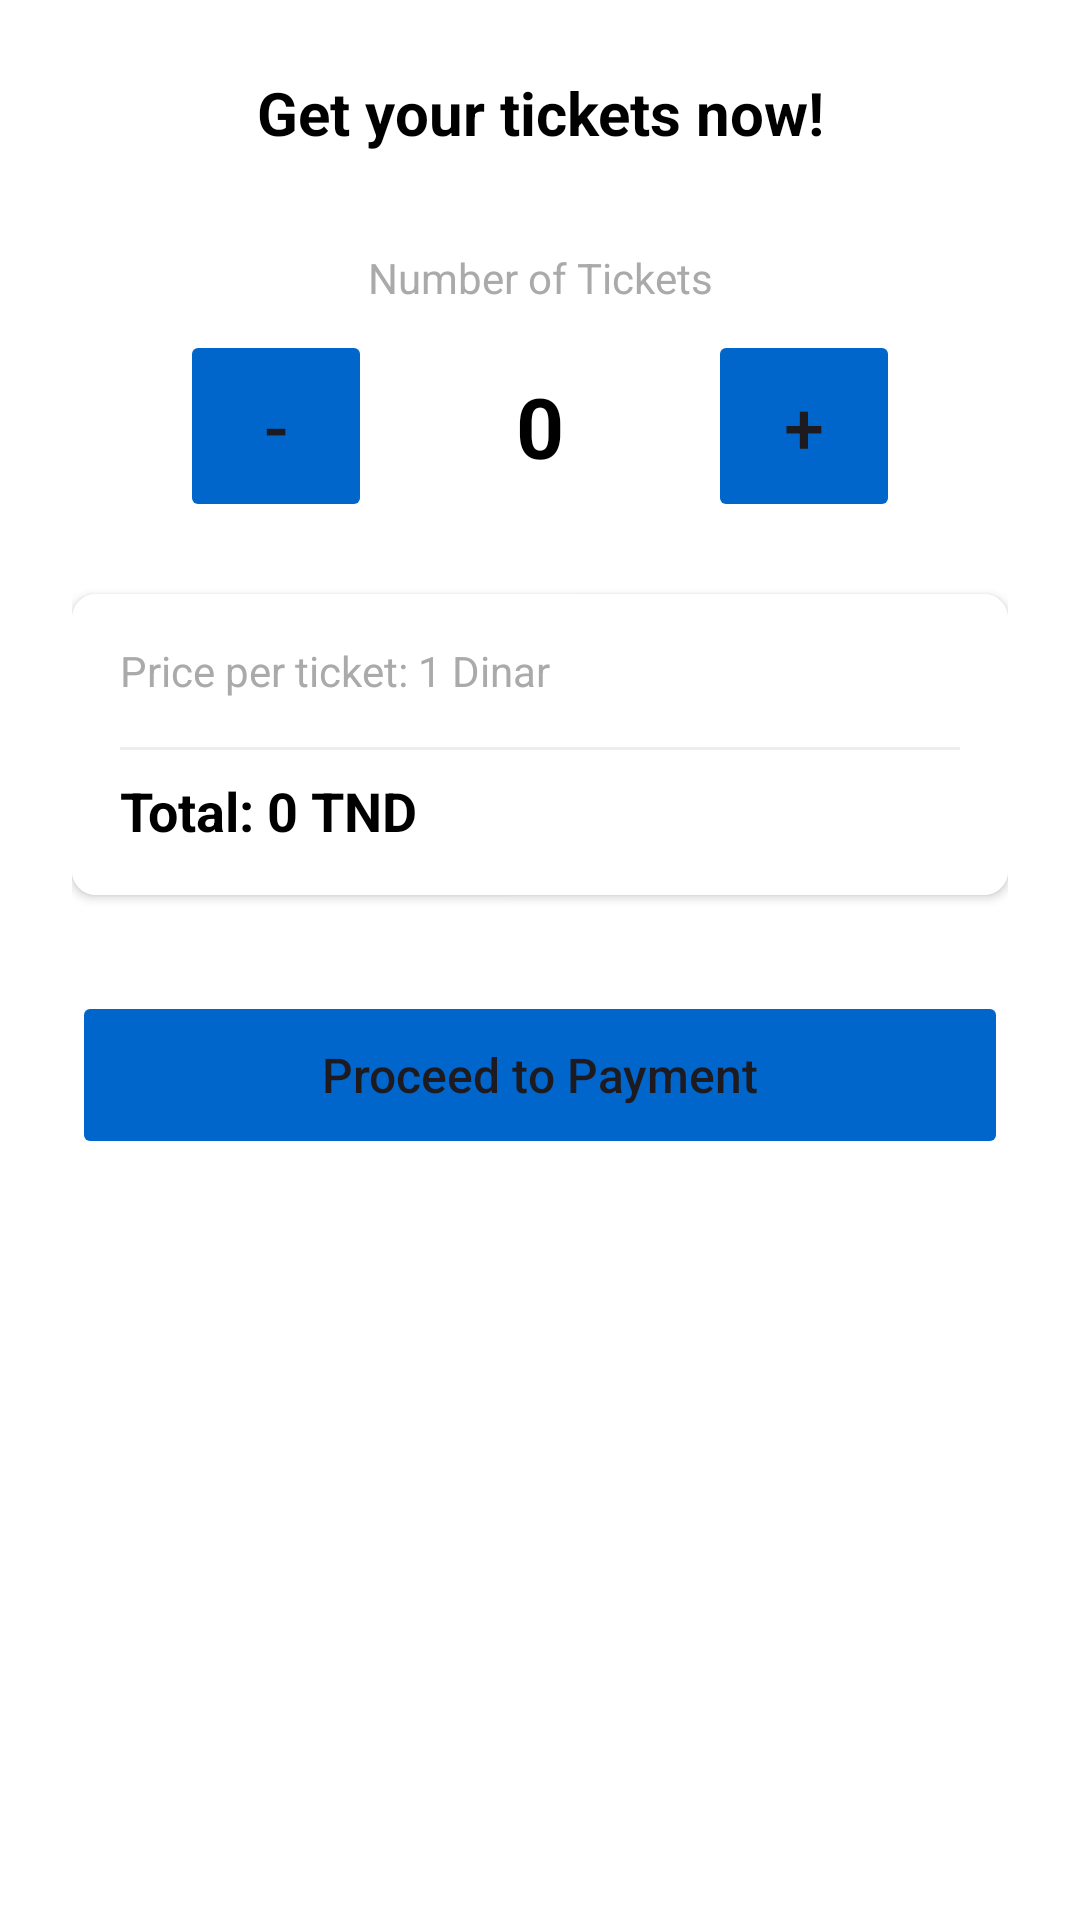

Reconstruct the res/layout file that produces this screen, plus the resources it refers to.
<!-- AndroidManifest.xml: application theme Theme.Manouba -->
<!-- res/layout/fragment_ticket.xml -->
<?xml version="1.0" encoding="utf-8"?>
<LinearLayout xmlns:android="http://schemas.android.com/apk/res/android"
    xmlns:app="http://schemas.android.com/apk/res-auto"
    android:id="@+id/fragment_ticket_layout"
    android:layout_width="match_parent"
    android:layout_height="match_parent"
    android:orientation="vertical"
    android:gravity="center_horizontal"
    android:background="@android:color/white"
    android:padding="24dp">

    



    <TextView
        android:id="@+id/tv_ticket_description"
        android:layout_width="match_parent"
        android:layout_height="wrap_content"
        android:text="Get your tickets now!"
        android:textSize="20sp"
        android:textColor="@android:color/black"
        android:textStyle="bold"
        android:gravity="center"
        android:layout_marginBottom="32dp"/>

    
    <TextView
        android:layout_width="match_parent"
        android:layout_height="wrap_content"
        android:text="Number of Tickets"
        android:textSize="14sp"
        android:textColor="@android:color/darker_gray"
        android:gravity="center"
        android:layout_marginBottom="8dp"/>

    <LinearLayout
        android:orientation="horizontal"
        android:layout_width="wrap_content"
        android:layout_height="wrap_content"
        android:gravity="center"
        android:layout_marginBottom="24dp">

        <Button
            android:id="@+id/btn_decrease"
            android:layout_width="64dp"
            android:layout_height="64dp"
            android:text="-"
            android:textSize="24sp"
            android:backgroundTint="@color/colorPrimary"
            android:stateListAnimator="@null"
            android:elevation="0dp"/>

        <TextView
            android:id="@+id/tv_ticket_count"
            android:layout_width="80dp"
            android:layout_height="wrap_content"
            android:layout_marginHorizontal="16dp"
            android:text="0"
            android:textSize="28sp"
            android:textColor="@android:color/black"
            android:gravity="center"
            android:textStyle="bold"/>

        <Button
            android:id="@+id/btn_increase"
            android:layout_width="64dp"
            android:layout_height="64dp"
            android:text="+"
            android:textSize="24sp"
            android:backgroundTint="@color/colorPrimary"
            android:stateListAnimator="@null"
            android:elevation="0dp"/>
    </LinearLayout>

    
    <androidx.cardview.widget.CardView
        android:layout_width="match_parent"
        android:layout_height="wrap_content"
        app:cardCornerRadius="8dp"
        app:cardElevation="2dp"
        android:layout_marginBottom="32dp">

        <LinearLayout
            android:background="@color/white"
            android:layout_width="match_parent"
            android:layout_height="wrap_content"
            android:orientation="vertical"
            android:padding="16dp">

            <TextView
                android:id="@+id/tv_unit_price"
                android:layout_width="match_parent"
                android:layout_height="wrap_content"
                android:text="Price per ticket: 1 Dinar"
                android:textSize="14sp"
                android:textColor="@android:color/darker_gray"
                android:layout_marginBottom="8dp"/>

            <View
                android:layout_width="match_parent"
                android:layout_height="1dp"
                android:background="@android:color/darker_gray"
                android:alpha="0.2"
                android:layout_marginVertical="8dp"/>

            <TextView
                android:id="@+id/tv_total_price"
                android:layout_width="match_parent"
                android:layout_height="wrap_content"
                android:text="Total: 0 TND"
                android:textSize="18sp"
                android:textColor="@android:color/black"
                android:textStyle="bold"/>
        </LinearLayout>
    </androidx.cardview.widget.CardView>

    
    <Button
        android:id="@+id/btn_pay"
        android:layout_width="match_parent"
        android:layout_height="56dp"
        android:text="Proceed to Payment"
        android:textAllCaps="false"
        android:textSize="16sp"
        android:backgroundTint="@color/colorPrimary"
        android:stateListAnimator="@null"/>

</LinearLayout>
<!-- resources referenced by this layout -->
<resources>
  <color name="colorPrimary">#0066CC</color>
  <color name="white">#FFFFFF</color>
  <style name="Theme.Manouba" parent="Base.Theme.Manouba" />
  <style name="Base.Theme.Manouba" parent="Theme.Material3.DayNight.NoActionBar">
          
          
      </style>
</resources>
